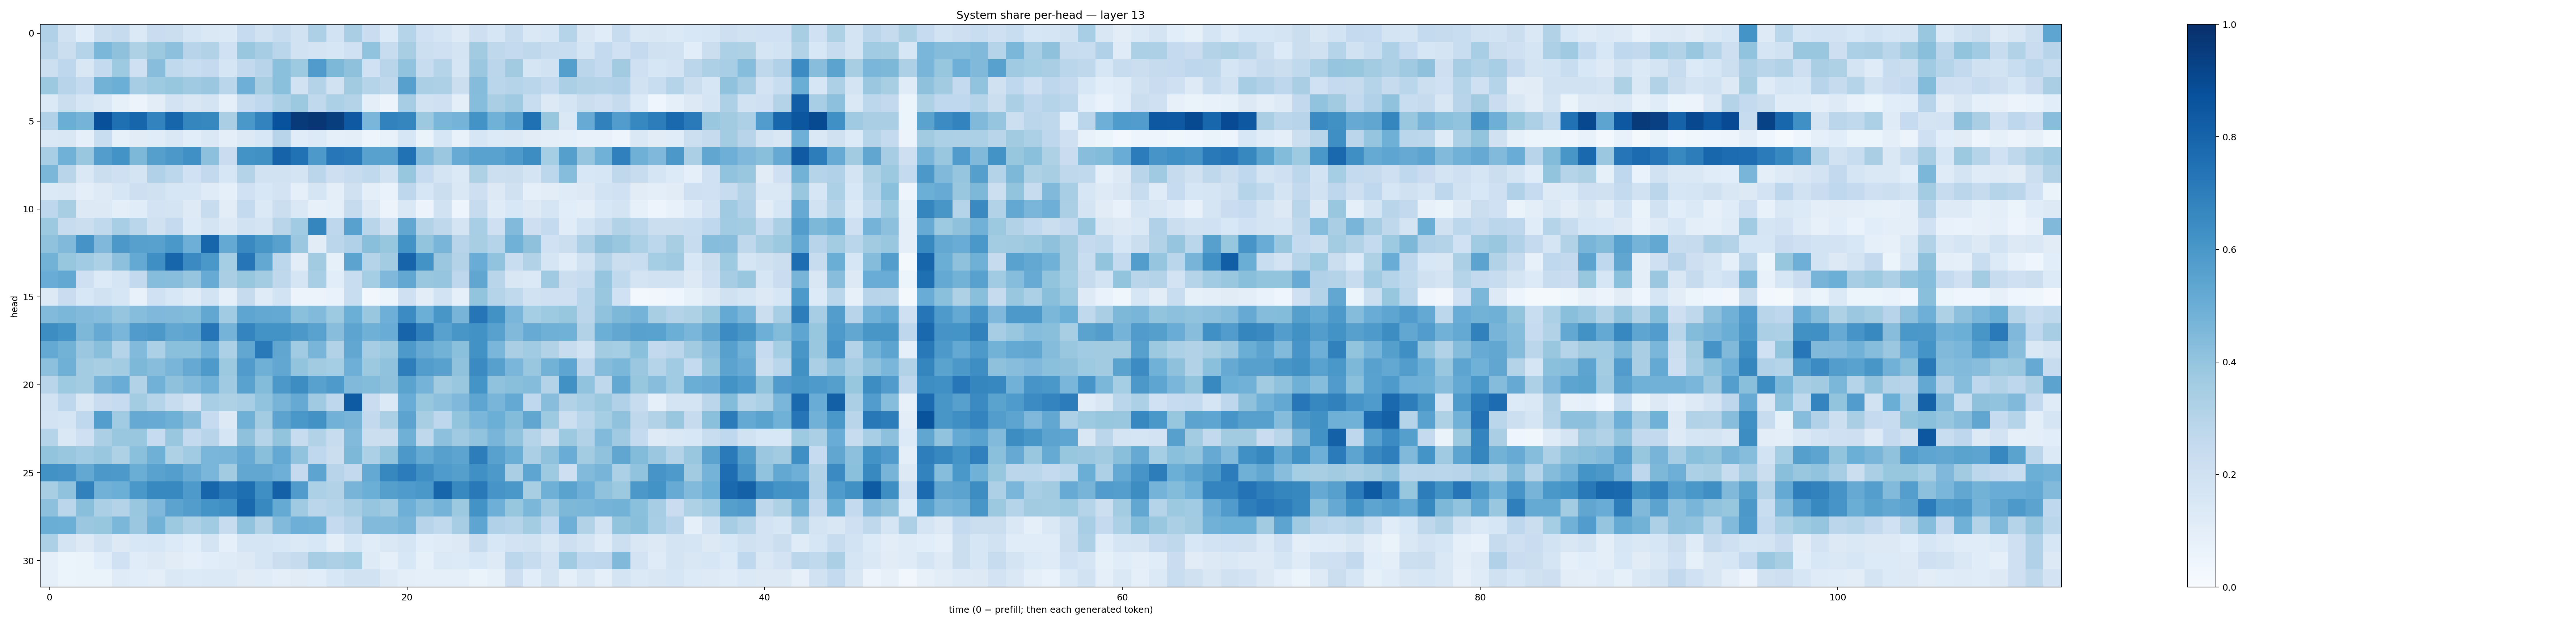

The file beside this chart, header and first rows:
0.31648996, 0.19297007, 0.1059321, 0.22610804, 0.24239533, 0.1398089, 0.22800647, 0.22312053, 0.16932192, 0.1474378, 0.13855235, 0.24970108, 0.1945185, 0.23580503, 0.18886882, 0.3266071, 0.18728527, 0.338029, 0.22679669, 0.13605633, 0.29971513, 0.19971246, 0.1646583, 0.124490514
0.2905, 0.2236, 0.3017, 0.4576, 0.414, 0.3232, 0.3768, 0.4155, 0.2942, 0.3109, 0.2013, 0.3829, 0.3489, 0.2882, 0.1888, 0.1756, 0.164, 0.2015, 0.4048, 0.2376, 0.3413, 0.2178, 0.204, 0.1729
0.2151, 0.2757, 0.1521, 0.256, 0.3716, 0.2074, 0.4267, 0.2644, 0.2322, 0.2528, 0.1662, 0.2596, 0.2962, 0.4203, 0.3722, 0.5805, 0.4566, 0.414, 0.2024, 0.2905, 0.4044, 0.2373, 0.2989, 0.1676
0.3783, 0.2964, 0.2575, 0.4774, 0.4979, 0.3502, 0.3711, 0.3924, 0.3679, 0.3827, 0.2875, 0.4938, 0.3415, 0.4201, 0.1923, 0.306, 0.1892, 0.3621, 0.3001, 0.2713, 0.5588, 0.3344, 0.3278, 0.2231
0.1406, 0.2194, 0.1704, 0.1422, 0.0831, 0.0548, 0.1046, 0.1819, 0.1492, 0.1774, 0.08955, 0.2407, 0.2665, 0.3332, 0.3755, 0.2644, 0.3291, 0.305, 0.09852, 0.05671, 0.3485, 0.1914, 0.209, 0.1013
0.3189, 0.5015, 0.4747, 0.8765, 0.7555, 0.7932, 0.6776, 0.793, 0.6708, 0.6619, 0.3365, 0.5984, 0.679, 0.8727, 0.9575, 0.9736, 0.9462, 0.8403, 0.4638, 0.6833, 0.6693, 0.3788, 0.4634, 0.4752
0.1408, 0.1522, 0.087, 0.2305, 0.08502, 0.1104, 0.1141, 0.141, 0.1071, 0.1454, 0.09775, 0.1293, 0.156, 0.2932, 0.1171, 0.133, 0.08838, 0.1006, 0.04952, 0.07063, 0.1571, 0.06409, 0.164, 0.07679
0.3457, 0.4866, 0.3896, 0.5714, 0.6175, 0.4558, 0.5626, 0.5947, 0.6294, 0.4149, 0.2302, 0.6193, 0.626, 0.8011, 0.7471, 0.5917, 0.7234, 0.7139, 0.5561, 0.5561, 0.7494, 0.4427, 0.3813, 0.5116
0.46, 0.2905, 0.143, 0.223, 0.2078, 0.1759, 0.3165, 0.2795, 0.2, 0.2606, 0.1589, 0.3047, 0.1915, 0.1941, 0.176, 0.2826, 0.2142, 0.24, 0.2653, 0.1877, 0.3917, 0.2468, 0.1736, 0.1394
0.1394, 0.1458, 0.09416, 0.1214, 0.1623, 0.2124, 0.1977, 0.1633, 0.1606, 0.1197, 0.08999, 0.2028, 0.1546, 0.1816, 0.08908, 0.1686, 0.09937, 0.199, 0.09555, 0.06663, 0.2747, 0.1598, 0.219, 0.1421
0.2754, 0.3436, 0.126, 0.1252, 0.1004, 0.1141, 0.182, 0.1778, 0.1242, 0.2368, 0.1017, 0.2563, 0.14, 0.2263, 0.1449, 0.07832, 0.09262, 0.2448, 0.1319, 0.05469, 0.1427, 0.05639, 0.1883, 0.04758
0.3781, 0.2401, 0.2189, 0.2652, 0.3468, 0.2852, 0.1955, 0.2503, 0.1344, 0.1722, 0.1266, 0.1951, 0.1726, 0.2904, 0.3649, 0.6687, 0.2767, 0.5571, 0.2893, 0.199, 0.5276, 0.3098, 0.2734, 0.1729
0.4101, 0.4473, 0.6096, 0.4525, 0.5957, 0.5619, 0.5561, 0.6006, 0.4952, 0.7967, 0.52, 0.6525, 0.6024, 0.5559, 0.3822, 0.1124, 0.285, 0.3173, 0.4255, 0.3914, 0.6198, 0.3998, 0.4683, 0.2936
0.4775, 0.3923, 0.3657, 0.3283, 0.4147, 0.5232, 0.6336, 0.796, 0.6486, 0.6002, 0.353, 0.7318, 0.5244, 0.2792, 0.1042, 0.362, 0.08216, 0.5447, 0.2982, 0.3581, 0.7988, 0.6182, 0.3806, 0.307
0.506, 0.5246, 0.2077, 0.1331, 0.1668, 0.2605, 0.4299, 0.426, 0.3976, 0.5107, 0.3373, 0.3917, 0.358, 0.2711, 0.1716, 0.3452, 0.1082, 0.2318, 0.3551, 0.4512, 0.5304, 0.3844, 0.3972, 0.2761
0.1324, 0.2275, 0.155, 0.1896, 0.164, 0.07392, 0.2019, 0.1552, 0.1201, 0.1872, 0.0919, 0.2435, 0.119, 0.184, 0.05642, 0.0547, 0.06897, 0.2341, 0.0334, 0.05232, 0.2067, 0.1038, 0.1841, 0.09326
0.4438, 0.4577, 0.443, 0.4308, 0.3948, 0.4303, 0.4529, 0.4484, 0.438, 0.5299, 0.3645, 0.5379, 0.5262, 0.5209, 0.4216, 0.4439, 0.374, 0.4993, 0.3888, 0.4954, 0.6467, 0.4972, 0.6024, 0.4726
0.6438, 0.6145, 0.4545, 0.5154, 0.4612, 0.5785, 0.5955, 0.5275, 0.5425, 0.7282, 0.4764, 0.6756, 0.6182, 0.6193, 0.597, 0.552, 0.426, 0.5396, 0.4896, 0.5061, 0.7977, 0.6947, 0.5558, 0.6038
0.5229, 0.4795, 0.3812, 0.425, 0.3026, 0.4425, 0.3316, 0.42, 0.4187, 0.4936, 0.3308, 0.5308, 0.7163, 0.532, 0.3668, 0.4675, 0.3114, 0.528, 0.3498, 0.3766, 0.5935, 0.5151, 0.4777, 0.419
0.4147, 0.4886, 0.3562, 0.3424, 0.3563, 0.4557, 0.4287, 0.467, 0.5148, 0.5871, 0.3758, 0.5793, 0.4898, 0.5301, 0.3986, 0.3605, 0.3522, 0.4947, 0.3752, 0.4075, 0.6977, 0.5738, 0.5571, 0.4078
0.2892, 0.3711, 0.3566, 0.4709, 0.5048, 0.3134, 0.4841, 0.4122, 0.4432, 0.4835, 0.3679, 0.5543, 0.4391, 0.5971, 0.6409, 0.5547, 0.5888, 0.4486, 0.4409, 0.411, 0.547, 0.4728, 0.3612, 0.386
0.1918, 0.2757, 0.1492, 0.2299, 0.2474, 0.3593, 0.301, 0.2375, 0.1822, 0.3459, 0.3211, 0.3475, 0.4045, 0.4688, 0.514, 0.3699, 0.2748, 0.8331, 0.2302, 0.1392, 0.5057, 0.3932, 0.4167, 0.4498
0.1821, 0.1673, 0.2687, 0.5695, 0.3645, 0.5131, 0.5087, 0.4894, 0.4272, 0.2472, 0.1272, 0.4901, 0.3562, 0.5445, 0.6014, 0.6225, 0.4825, 0.4724, 0.2585, 0.3322, 0.5446, 0.3424, 0.2743, 0.401
0.2999, 0.1439, 0.2056, 0.3341, 0.3889, 0.3902, 0.2465, 0.3829, 0.2548, 0.2945, 0.1698, 0.4119, 0.2992, 0.3994, 0.2363, 0.3156, 0.2384, 0.4444, 0.2224, 0.2206, 0.4899, 0.2717, 0.416, 0.3709
0.3991, 0.3876, 0.3651, 0.3868, 0.3213, 0.4196, 0.4894, 0.3234, 0.3669, 0.4634, 0.4677, 0.5114, 0.4233, 0.521, 0.4062, 0.2666, 0.2234, 0.4544, 0.3295, 0.4019, 0.5953, 0.5192, 0.5598, 0.5394
0.6222, 0.6128, 0.5237, 0.5947, 0.5911, 0.5039, 0.5519, 0.5692, 0.5109, 0.4642, 0.3594, 0.5306, 0.5287, 0.496, 0.2503, 0.5407, 0.2945, 0.2614, 0.5229, 0.6612, 0.7039, 0.6353, 0.5844, 0.5628
0.341, 0.4095, 0.6849, 0.4839, 0.4977, 0.5977, 0.6595, 0.6596, 0.5895, 0.7949, 0.7182, 0.758, 0.6342, 0.8112, 0.579, 0.3283, 0.3093, 0.4708, 0.4992, 0.565, 0.5856, 0.5994, 0.793, 0.6577
0.4154, 0.2819, 0.4243, 0.3332, 0.305, 0.389, 0.4523, 0.5442, 0.5715, 0.6145, 0.631, 0.7811, 0.6589, 0.5168, 0.37, 0.2818, 0.3027, 0.3498, 0.3973, 0.3689, 0.4952, 0.4373, 0.4751, 0.377
0.5015, 0.4994, 0.3826, 0.3917, 0.4574, 0.3814, 0.477, 0.3787, 0.3274, 0.3658, 0.24, 0.4033, 0.313, 0.4441, 0.4933, 0.4876, 0.2534, 0.2933, 0.4431, 0.4445, 0.4651, 0.2958, 0.2628, 0.351
0.3314, 0.1754, 0.1258, 0.1928, 0.1324, 0.153, 0.1575, 0.1349, 0.1064, 0.1727, 0.08899, 0.1642, 0.1675, 0.1544, 0.1402, 0.153, 0.1007, 0.1608, 0.1152, 0.1447, 0.1683, 0.1077, 0.1175, 0.1294
0.09124, 0.05322, 0.06523, 0.1073, 0.2004, 0.117, 0.1259, 0.1122, 0.0872, 0.1067, 0.1193, 0.1319, 0.165, 0.2208, 0.2444, 0.3484, 0.3244, 0.3526, 0.1241, 0.09065, 0.1538, 0.0821, 0.1405, 0.1351
0.09078, 0.05425, 0.0649, 0.06273, 0.118, 0.1077, 0.098, 0.1421, 0.1329, 0.1373, 0.1393, 0.1129, 0.1136, 0.0996, 0.1123, 0.1058, 0.1549, 0.195, 0.1928, 0.1212, 0.09471, 0.09239, 0.08671, 0.0891
